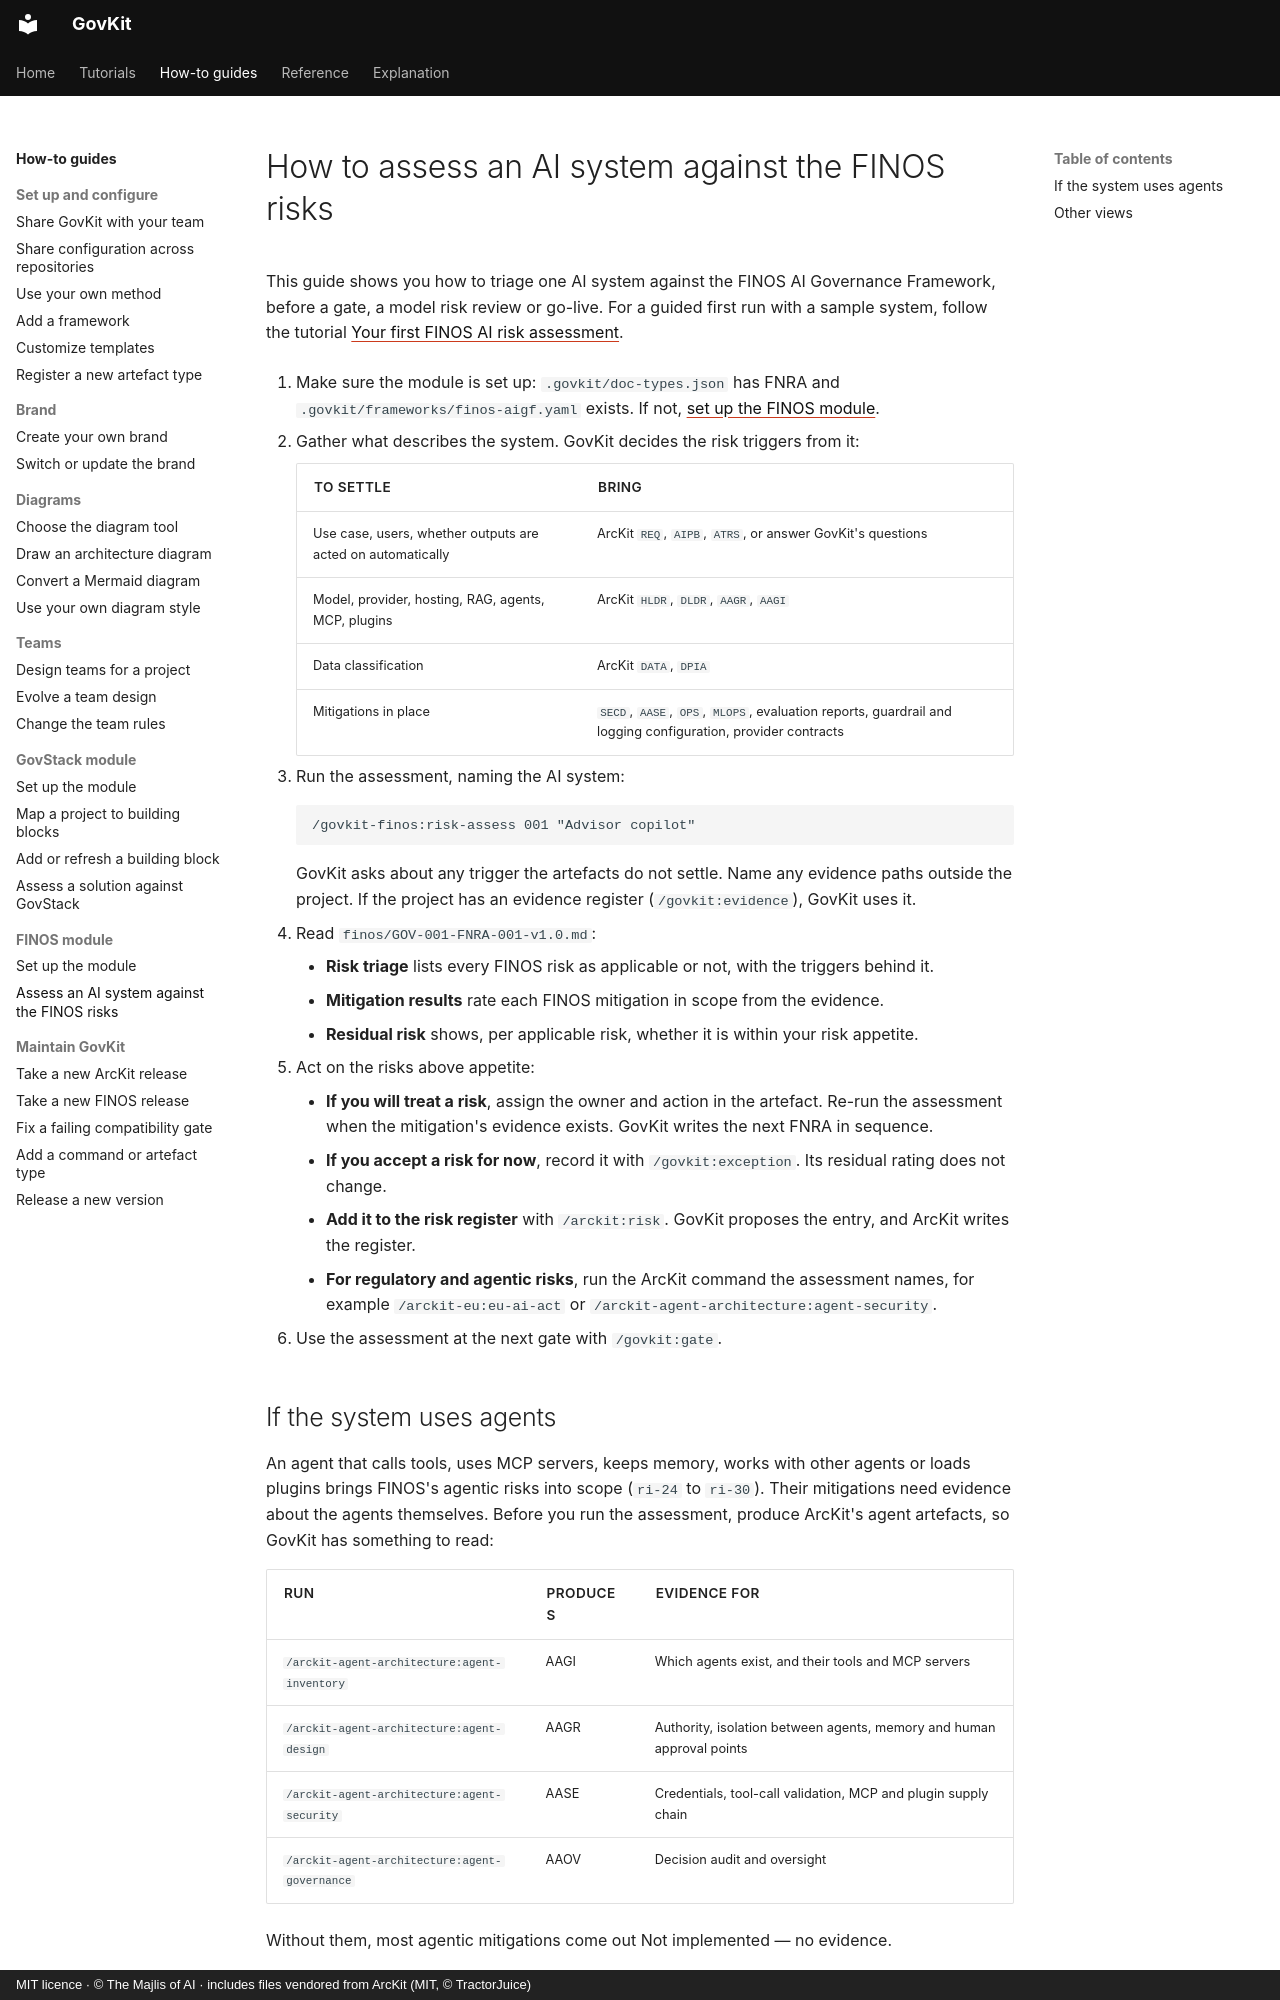

repository: majlisofai/govkit · page: how-to/finos/assess-ai-system-risk/index.html · generator: mkdocs · copyright: MIT licence · © The Majlis of AI · includes files vendored from ArcKit (MIT, © TractorJuice)

# How to assess an AI system against the FINOS risks

This guide shows you how to triage one AI system against the FINOS AI Governance Framework, before a gate, a model risk review or go-live. For a guided first run with a sample system, follow the tutorial [Your first FINOS AI risk assessment](../../tutorials/first-finos-risk-assessment.md).

1. Make sure the module is set up: `.govkit/doc-types.json` has FNRA and `.govkit/frameworks/finos-aigf.yaml` exists. If not, [set up the FINOS module](set-up-the-finos-module.md).

2. Gather what describes the system. GovKit decides the risk triggers from it:

    | To settle | Bring |
    |-----------|-------|
    | Use case, users, whether outputs are acted on automatically | ArcKit `REQ`, `AIPB`, `ATRS`, or answer GovKit's questions |
    | Model, provider, hosting, RAG, agents, MCP, plugins | ArcKit `HLDR`, `DLDR`, `AAGR`, `AAGI` |
    | Data classification | ArcKit `DATA`, `DPIA` |
    | Mitigations in place | `SECD`, `AASE`, `OPS`, `MLOPS`, evaluation reports, guardrail and logging configuration, provider contracts |

3. Run the assessment, naming the AI system:

    ```text
    /govkit-finos:risk-assess 001 "Advisor copilot"
    ```

    GovKit asks about any trigger the artefacts do not settle. Name any evidence paths outside the project. If the project has an evidence register (`/govkit:evidence`), GovKit uses it.

4. Read `finos/GOV-001-FNRA-001-v1.0.md`:
    - **Risk triage** lists every FINOS risk as applicable or not, with the triggers behind it.
    - **Mitigation results** rate each FINOS mitigation in scope from the evidence.
    - **Residual risk** shows, per applicable risk, whether it is within your risk appetite.

5. Act on the risks above appetite:
    - **If you will treat a risk**, assign the owner and action in the artefact. Re-run the assessment when the mitigation's evidence exists. GovKit writes the next FNRA in sequence.
    - **If you accept a risk for now**, record it with `/govkit:exception`. Its residual rating does not change.
    - **Add it to the risk register** with `/arckit:risk`. GovKit proposes the entry, and ArcKit writes the register.
    - **For regulatory and agentic risks**, run the ArcKit command the assessment names, for example `/arckit-eu:eu-ai-act` or `/arckit-agent-architecture:agent-security`.

6. Use the assessment at the next gate with `/govkit:gate`.
